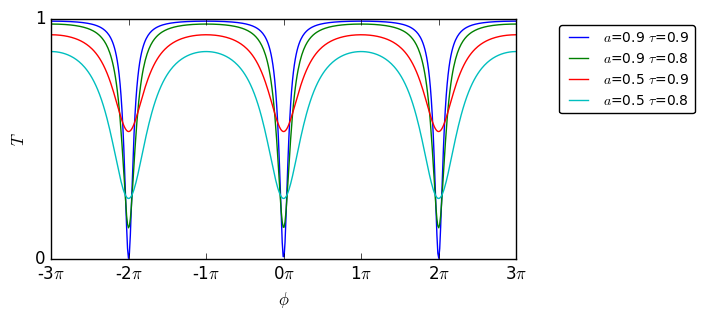

Python code for this plot:
import numpy as np
import matplotlib.pyplot as plt
plt.style.use('classic')
a = .9
r = .9

def trans(x, a, r):
    return (a**2-2*a*r*np.cos(x)+r**2)/(1-2*a*r*np.cos(x)+a**2*r**2)

x = np.linspace(-3*np.pi, 3*np.pi, 500)
aList = [0.9, 0.5]
rList = [0.9, 0.8]

linestyles = ['-', '--', '-.', ':']
fig, ax = plt.subplots(figsize=(6,3))
for a in aList:
    for r in rList:
        ax.plot(x, trans(x, a, r), label=f'$a$={a}'+ r' $\tau$'+f'={r}')
ax.legend(fancybox = True, bbox_to_anchor=(1.1, 0.5, 0.3, 0.5), fontsize=10)  
# ax.legend( fontsize=8,loc=0)  


# ax.set_xticks((-np.pi,0,np.pi))
# ax.set_xticklabels(('$\pi$', r'$0$', '$\pi$'), color='k', size=20)
# ax.axis('off')
ax.set_ylim(ymin=0,ymax=1)
ax.set_xlim(xmin=x.min(),xmax=x.max())

ax.set_yticks((0,1))
# fig.tight_layout()

ax.set_xticks(np.linspace(-3*np.pi, 3*np.pi, 7) )

ax.set_xticklabels(( f'{i:.0f}'+r'$\pi$' for i in np.linspace(-3, 3, 7)   ))

ax.set_xlabel(r'$\phi$')
ax.set_ylabel(r'$T$')
fig.savefig('svg\mrr_cp.svg', transparent = True,
    # bbox_inches="tight"
    )
